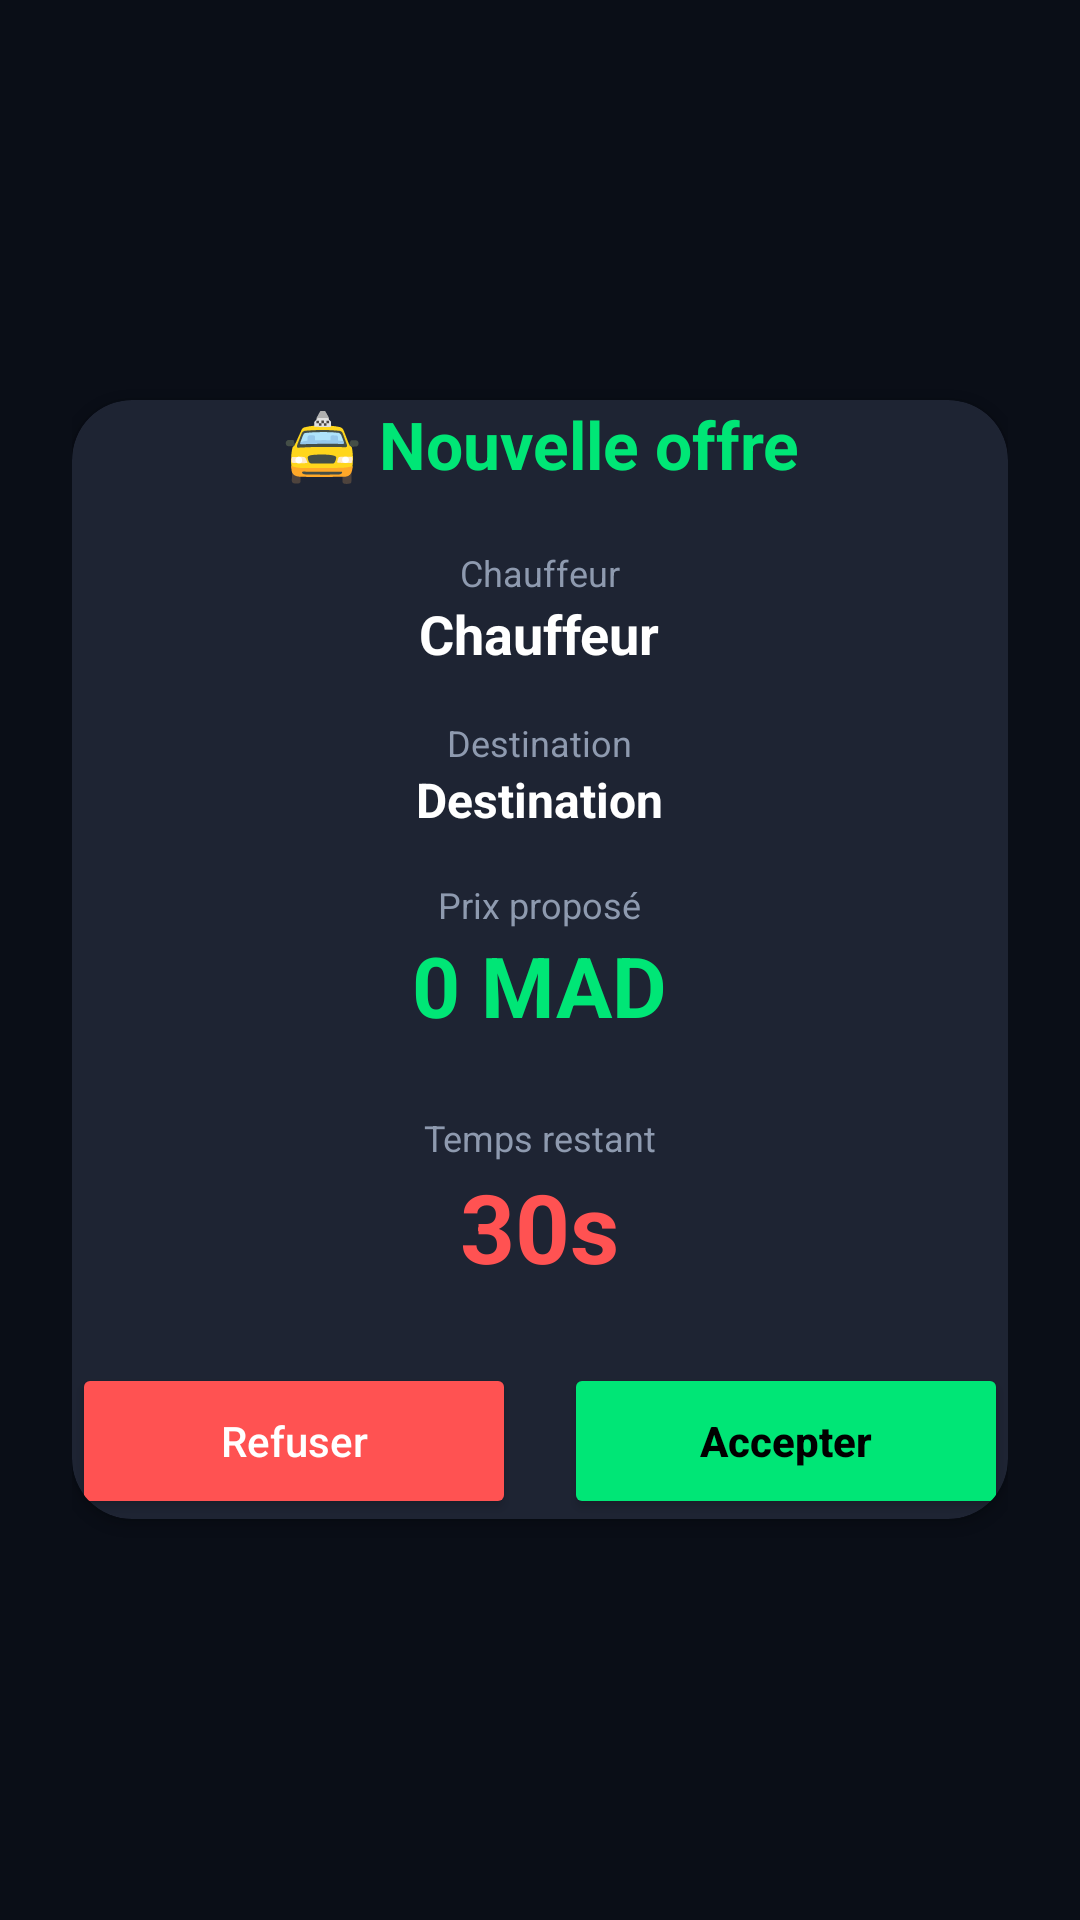

Reconstruct the res/layout file that produces this screen, plus the resources it refers to.
<!-- AndroidManifest.xml: application theme Theme.RideNow -->
<!-- res/layout/activity_matching_response.xml -->
<?xml version="1.0" encoding="utf-8"?>
<LinearLayout xmlns:android="http://schemas.android.com/apk/res/android"
    xmlns:app="http://schemas.android.com/apk/res-auto"
    android:layout_width="match_parent"
    android:layout_height="match_parent"
    android:orientation="vertical"
    android:background="#0A0E17"
    android:padding="24dp"
    android:gravity="center">

    <androidx.cardview.widget.CardView
        android:layout_width="match_parent"
        android:layout_height="wrap_content"
        app:cardCornerRadius="20dp"
        app:cardBackgroundColor="#1E2433"
        android:padding="24dp">

        <LinearLayout
            android:layout_width="match_parent"
            android:layout_height="wrap_content"
            android:orientation="vertical"
            android:gravity="center">

            <TextView
                android:layout_width="wrap_content"
                android:layout_height="wrap_content"
                android:text="🚖 Nouvelle offre"
                android:textSize="22sp"
                android:textStyle="bold"
                android:textColor="#00E676"
                android:layout_marginBottom="20dp"/>

            <TextView
                android:layout_width="wrap_content"
                android:layout_height="wrap_content"
                android:text="Chauffeur"
                android:textSize="12sp"
                android:textColor="#8E9AAF"/>

            <TextView
                android:id="@+id/tvDriverName"
                android:layout_width="wrap_content"
                android:layout_height="wrap_content"
                android:text="Chauffeur"
                android:textSize="18sp"
                android:textStyle="bold"
                android:textColor="#FFFFFF"
                android:layout_marginBottom="16dp"/>

            <TextView
                android:layout_width="wrap_content"
                android:layout_height="wrap_content"
                android:text="Destination"
                android:textSize="12sp"
                android:textColor="#8E9AAF"/>

            <TextView
                android:id="@+id/tvDestination"
                android:layout_width="wrap_content"
                android:layout_height="wrap_content"
                android:text="Destination"
                android:textSize="16sp"
                android:textStyle="bold"
                android:textColor="#FFFFFF"
                android:layout_marginBottom="16dp"/>

            <TextView
                android:layout_width="wrap_content"
                android:layout_height="wrap_content"
                android:text="Prix proposé"
                android:textSize="12sp"
                android:textColor="#8E9AAF"/>

            <TextView
                android:id="@+id/tvOffer"
                android:layout_width="wrap_content"
                android:layout_height="wrap_content"
                android:text="0 MAD"
                android:textSize="28sp"
                android:textStyle="bold"
                android:textColor="#00E676"
                android:layout_marginBottom="24dp"/>

            <TextView
                android:layout_width="wrap_content"
                android:layout_height="wrap_content"
                android:text="Temps restant"
                android:textSize="12sp"
                android:textColor="#8E9AAF"/>

            <TextView
                android:id="@+id/tvTimer"
                android:layout_width="wrap_content"
                android:layout_height="wrap_content"
                android:text="30s"
                android:textSize="32sp"
                android:textStyle="bold"
                android:textColor="#FF5252"
                android:layout_marginBottom="24dp"/>

            <LinearLayout
                android:layout_width="match_parent"
                android:layout_height="wrap_content"
                android:orientation="horizontal">

                <Button
                    android:id="@+id/btnRefuse"
                    android:layout_width="0dp"
                    android:layout_height="52dp"
                    android:layout_weight="1"
                    android:layout_marginEnd="8dp"
                    android:text="Refuser"
                    android:backgroundTint="#FF5252"
                    android:textColor="#FFFFFF"
                    android:textAllCaps="false"/>

                <Button
                    android:id="@+id/btnAccept"
                    android:layout_width="0dp"
                    android:layout_height="52dp"
                    android:layout_weight="1"
                    android:layout_marginStart="8dp"
                    android:text="Accepter"
                    android:backgroundTint="#00E676"
                    android:textColor="#000000"
                    android:textStyle="bold"
                    android:textAllCaps="false"/>

            </LinearLayout>

        </LinearLayout>
    </androidx.cardview.widget.CardView>

</LinearLayout>
<!-- resources referenced by this layout -->
<resources>
  <style name="Theme.RideNow" parent="Theme.MaterialComponents.DayNight.NoActionBar">
          
          <item name="colorPrimary">#00E676</item>
          <item name="colorPrimaryVariant">#00C853</item>
          <item name="colorOnPrimary">#1A1A2E</item>
  
          
          <item name="colorSecondary">#00E676</item>
          <item name="colorSecondaryVariant">#00C853</item>
          <item name="colorOnSecondary">#1A1A2E</item>
  
          
          <item name="android:statusBarColor">@android:color/transparent</item>
          <item name="android:windowLightStatusBar" tools:targetApi="23">false</item>
  
          
          <item name="android:navigationBarColor">#0A0E17</item>
  
          
          <item name="android:windowBackground">#0A0E17</item>
      </style>
</resources>
